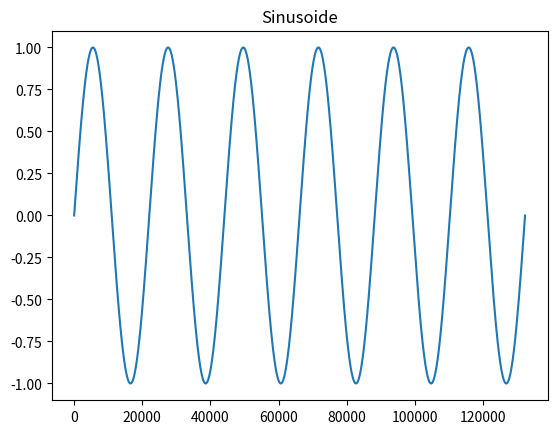

Write Python code to recreate this figure.
import numpy
import matplotlib.pyplot

# wave = numpy.arange(44100, dtype = numpy.float32)
hz, time = 44100.0, 2
wave = numpy.arange(hz * 3, dtype = numpy.float32)

for i in range(len(wave)):
    wave[i] = numpy.sin(wave[i] / hz * (time * 2 * numpy.pi))

x = list(range(len(wave)))
y = [sample for sample in wave]

matplotlib.pyplot.title("Sinusoide") # título 
matplotlib.pyplot.plot(x, y) # genera grafo
matplotlib.pyplot.show() # mostrar el resultado